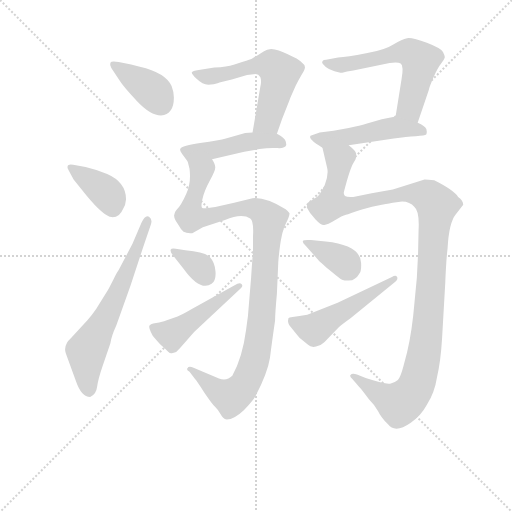
t = 0.00 s
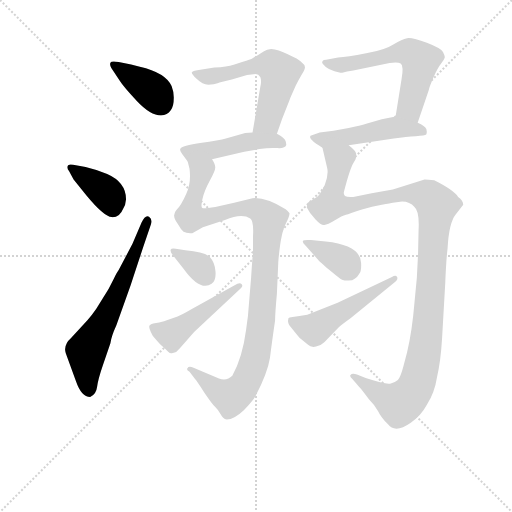
t = 2.00 s
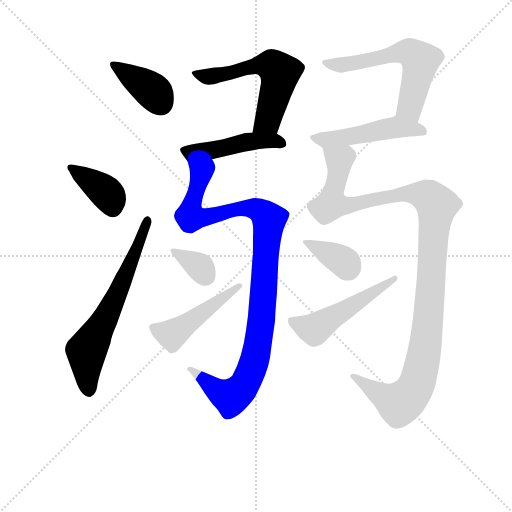
t = 3.99 s
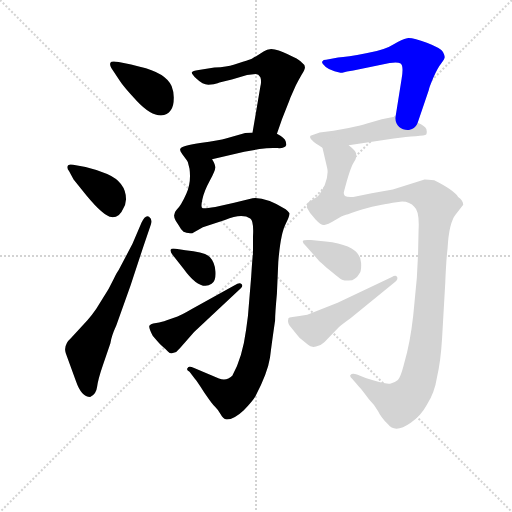
t = 5.98 s
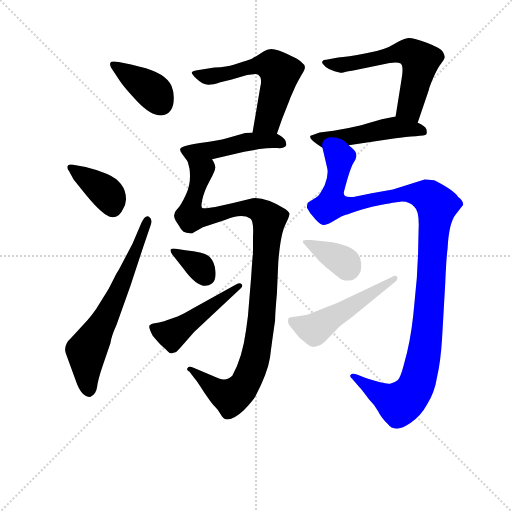
t = 7.98 s
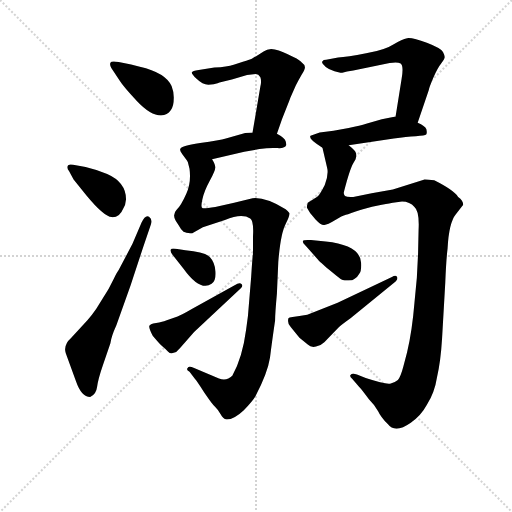
t = 9.97 s

The animated SVG that drew these frames (rendered in a browser with its animation timeline set to each time). Animation: 13 CSS @keyframes rules; one cycle of 9.97 s.

<svg version="1.1" viewBox="0 0 1024 1024" xmlns="http://www.w3.org/2000/svg">
  <g stroke="lightgray" stroke-dasharray="1,1" stroke-width="1" transform="scale(4, 4)">
    <line x1="0" y1="0" x2="256" y2="256"></line>
    <line x1="256" y1="0" x2="0" y2="256"></line>
    <line x1="128" y1="0" x2="128" y2="256"></line>
    <line x1="0" y1="128" x2="256" y2="128"></line>
  </g>
<g transform="scale(0.92, -0.92) translate(60, -900)">
   <style type="text/css">
    @keyframes keyframes0 {
      from {
       stroke: blue;
       stroke-dashoffset: 391;
       stroke-width: 128;
       }
       56% {
       animation-timing-function: step-end;
       stroke: blue;
       stroke-dashoffset: 0;
       stroke-width: 128;
       }
       to {
       stroke: black;
       stroke-width: 1024;
       }
       }
       #make-me-a-hanzi-animation-0 {
         animation: keyframes0 0.568197s both;
         animation-delay: 0.000000s;
         animation-timing-function: linear;
       }
    @keyframes keyframes1 {
      from {
       stroke: blue;
       stroke-dashoffset: 385;
       stroke-width: 128;
       }
       56% {
       animation-timing-function: step-end;
       stroke: blue;
       stroke-dashoffset: 0;
       stroke-width: 128;
       }
       to {
       stroke: black;
       stroke-width: 1024;
       }
       }
       #make-me-a-hanzi-animation-1 {
         animation: keyframes1 0.563314s both;
         animation-delay: 0.568197s;
         animation-timing-function: linear;
       }
    @keyframes keyframes2 {
      from {
       stroke: blue;
       stroke-dashoffset: 657;
       stroke-width: 128;
       }
       68% {
       animation-timing-function: step-end;
       stroke: blue;
       stroke-dashoffset: 0;
       stroke-width: 128;
       }
       to {
       stroke: black;
       stroke-width: 1024;
       }
       }
       #make-me-a-hanzi-animation-2 {
         animation: keyframes2 0.784668s both;
         animation-delay: 1.131510s;
         animation-timing-function: linear;
       }
    @keyframes keyframes3 {
      from {
       stroke: blue;
       stroke-dashoffset: 589;
       stroke-width: 128;
       }
       66% {
       animation-timing-function: step-end;
       stroke: blue;
       stroke-dashoffset: 0;
       stroke-width: 128;
       }
       to {
       stroke: black;
       stroke-width: 1024;
       }
       }
       #make-me-a-hanzi-animation-3 {
         animation: keyframes3 0.729329s both;
         animation-delay: 1.916178s;
         animation-timing-function: linear;
       }
    @keyframes keyframes4 {
      from {
       stroke: blue;
       stroke-dashoffset: 476;
       stroke-width: 128;
       }
       61% {
       animation-timing-function: step-end;
       stroke: blue;
       stroke-dashoffset: 0;
       stroke-width: 128;
       }
       to {
       stroke: black;
       stroke-width: 1024;
       }
       }
       #make-me-a-hanzi-animation-4 {
         animation: keyframes4 0.637370s both;
         animation-delay: 2.645508s;
         animation-timing-function: linear;
       }
    @keyframes keyframes5 {
      from {
       stroke: blue;
       stroke-dashoffset: 1081;
       stroke-width: 128;
       }
       78% {
       animation-timing-function: step-end;
       stroke: blue;
       stroke-dashoffset: 0;
       stroke-width: 128;
       }
       to {
       stroke: black;
       stroke-width: 1024;
       }
       }
       #make-me-a-hanzi-animation-5 {
         animation: keyframes5 1.129720s both;
         animation-delay: 3.282878s;
         animation-timing-function: linear;
       }
    @keyframes keyframes6 {
      from {
       stroke: blue;
       stroke-dashoffset: 347;
       stroke-width: 128;
       }
       53% {
       animation-timing-function: step-end;
       stroke: blue;
       stroke-dashoffset: 0;
       stroke-width: 128;
       }
       to {
       stroke: black;
       stroke-width: 1024;
       }
       }
       #make-me-a-hanzi-animation-6 {
         animation: keyframes6 0.532389s both;
         animation-delay: 4.412598s;
         animation-timing-function: linear;
       }
    @keyframes keyframes7 {
      from {
       stroke: blue;
       stroke-dashoffset: 480;
       stroke-width: 128;
       }
       61% {
       animation-timing-function: step-end;
       stroke: blue;
       stroke-dashoffset: 0;
       stroke-width: 128;
       }
       to {
       stroke: black;
       stroke-width: 1024;
       }
       }
       #make-me-a-hanzi-animation-7 {
         animation: keyframes7 0.640625s both;
         animation-delay: 4.944987s;
         animation-timing-function: linear;
       }
    @keyframes keyframes8 {
      from {
       stroke: blue;
       stroke-dashoffset: 605;
       stroke-width: 128;
       }
       66% {
       animation-timing-function: step-end;
       stroke: blue;
       stroke-dashoffset: 0;
       stroke-width: 128;
       }
       to {
       stroke: black;
       stroke-width: 1024;
       }
       }
       #make-me-a-hanzi-animation-8 {
         animation: keyframes8 0.742350s both;
         animation-delay: 5.585612s;
         animation-timing-function: linear;
       }
    @keyframes keyframes9 {
      from {
       stroke: blue;
       stroke-dashoffset: 499;
       stroke-width: 128;
       }
       62% {
       animation-timing-function: step-end;
       stroke: blue;
       stroke-dashoffset: 0;
       stroke-width: 128;
       }
       to {
       stroke: black;
       stroke-width: 1024;
       }
       }
       #make-me-a-hanzi-animation-9 {
         animation: keyframes9 0.656087s both;
         animation-delay: 6.327962s;
         animation-timing-function: linear;
       }
    @keyframes keyframes10 {
      from {
       stroke: blue;
       stroke-dashoffset: 1193;
       stroke-width: 128;
       }
       80% {
       animation-timing-function: step-end;
       stroke: blue;
       stroke-dashoffset: 0;
       stroke-width: 128;
       }
       to {
       stroke: black;
       stroke-width: 1024;
       }
       }
       #make-me-a-hanzi-animation-10 {
         animation: keyframes10 1.220866s both;
         animation-delay: 6.984049s;
         animation-timing-function: linear;
       }
    @keyframes keyframes11 {
      from {
       stroke: blue;
       stroke-dashoffset: 366;
       stroke-width: 128;
       }
       54% {
       animation-timing-function: step-end;
       stroke: blue;
       stroke-dashoffset: 0;
       stroke-width: 128;
       }
       to {
       stroke: black;
       stroke-width: 1024;
       }
       }
       #make-me-a-hanzi-animation-11 {
         animation: keyframes11 0.547852s both;
         animation-delay: 8.204915s;
         animation-timing-function: linear;
       }
    @keyframes keyframes12 {
      from {
       stroke: blue;
       stroke-dashoffset: 515;
       stroke-width: 128;
       }
       63% {
       animation-timing-function: step-end;
       stroke: blue;
       stroke-dashoffset: 0;
       stroke-width: 128;
       }
       to {
       stroke: black;
       stroke-width: 1024;
       }
       }
       #make-me-a-hanzi-animation-12 {
         animation: keyframes12 0.669108s both;
         animation-delay: 8.752767s;
         animation-timing-function: linear;
       }
</style>
<path d="M 318.0 688.0 Q 318.0 700.0 313.0 713.0 Q 300.0 742.0 244.0 755.0 L 225.0 760.0 L 198.0 765.0 Q 182.0 768.0 180.0 763.5 Q 178.0 759.0 182.0 752.0 L 200.0 725.0 Q 208.0 712.0 237.5 680.5 Q 267.0 649.0 290.0 649.0 Q 318.0 651.0 318.0 688.0 Z" fill="lightgray"></path> 
<path d="M 100.0 510.0 L 128.0 475.0 Q 166.0 429.0 183.0 428.0 Q 200.0 427.0 208.0 447.0 Q 213.0 454.0 214.0 467.0 Q 214.0 504.0 173.0 522.0 Q 151.0 531.0 126.0 537.0 L 99.0 542.0 Q 88.0 544.0 87.0 539.0 Q 85.0 534.0 90.0 528.0 L 100.0 510.0 Z" fill="lightgray"></path> 
<path d="M 228.0 370.0 L 198.0 313.0 Q 194.0 308.0 188.0 295.0 L 176.0 272.0 L 149.0 228.0 Q 141.0 216.0 130.0 204.0 L 95.0 166.0 Q 77.0 150.0 83.0 132.0 L 105.0 72.0 Q 117.0 37.0 136.0 37.0 Q 149.0 42.0 151.0 58.5 Q 153.0 75.0 164.0 107.0 L 180.0 154.0 Q 182.0 169.0 193.0 193.0 L 224.0 280.0 Q 226.0 286.0 251.0 362.0 L 268.0 412.0 Q 272.0 424.0 264.0 429.0 Q 256.0 434.0 248.0 417.0 L 228.0 370.0 Z" fill="lightgray"></path> 
<path d="M 542.0 609.0 L 553.0 641.0 Q 571.0 686.0 571.0 687.0 L 583.0 714.0 Q 589.0 726.0 596.0 738.0 Q 603.0 749.0 603.0 754.0 Q 603.0 759.0 596.0 764.0 Q 587.0 774.0 546.0 790.0 Q 526.0 798.0 513.0 788.0 L 496.0 777.0 Q 495.0 777.0 490.0 774.0 Q 484.0 770.0 468.0 766.0 L 448.0 759.0 Q 434.0 754.0 406.0 753.0 L 372.0 748.0 Q 358.0 746.0 357.0 743.0 Q 356.0 739.0 368.0 728.0 Q 380.0 716.0 393.0 716.0 Q 406.0 716.0 413.0 719.0 Q 419.0 721.0 444.0 727.0 L 477.0 737.0 L 496.0 739.0 Q 502.0 739.0 506.0 732.0 Q 509.0 724.0 506.0 712.0 L 489.0 612.0 C 484.0 582.0 532.0 581.0 542.0 609.0 Z" fill="lightgray"></path> 
<path d="M 401.0 554.0 L 471.0 570.0 L 504.0 576.0 Q 525.0 579.0 543.0 578.0 Q 560.0 577.0 562.0 584.0 Q 563.0 585.0 561.0 593.0 Q 559.0 600.0 542.0 609.0 L 489.0 612.0 L 473.0 611.0 L 431.0 599.0 Q 418.0 595.0 375.0 589.0 Q 332.0 582.0 332.0 576.0 Q 330.0 574.0 336.0 565.0 L 348.0 549.0 C 353.0 543.0 372.0 547.0 401.0 554.0 Z" fill="lightgray"></path> 
<path d="M 362.0 100.0 Q 350.0 105.0 348.0 100.0 Q 344.0 96.0 352.0 92.0 L 364.0 76.0 Q 367.0 73.0 384.0 47.0 Q 401.0 22.0 408.0 15.0 Q 415.0 8.0 420.0 -1.0 Q 424.0 -10.0 433.0 -12.0 Q 449.0 -12.0 470.0 8.0 Q 490.0 29.0 495.0 38.0 Q 522.0 90.0 527.0 123.0 Q 531.0 155.0 538.0 203.0 Q 538.0 218.0 542.0 262.0 L 545.0 331.0 Q 550.0 392.0 561.0 413.0 Q 571.0 433.0 569.0 437.0 Q 567.0 440.0 561.0 445.0 Q 517.0 472.0 489.0 469.0 L 449.0 459.0 L 408.0 450.0 Q 381.0 446.0 380.0 448.0 Q 376.0 449.0 380.0 467.0 Q 384.0 485.0 396.0 507.0 Q 408.0 529.0 408.0 536.0 Q 408.0 543.0 401.0 554.0 C 395.0 583.0 342.0 578.0 348.0 549.0 L 352.0 533.0 Q 356.0 503.0 345.0 479.0 Q 334.0 454.0 324.0 444.0 Q 314.0 434.0 322.0 420.0 L 328.0 411.0 Q 334.0 400.0 339.0 396.0 Q 346.0 392.0 358.0 393.0 L 381.0 406.0 L 429.0 422.0 Q 466.0 437.0 484.0 425.0 Q 492.0 420.0 490.0 386.0 L 490.0 348.0 Q 489.0 345.0 486.0 298.0 L 479.0 213.0 L 475.0 183.0 Q 467.0 122.0 445.0 83.0 Q 433.0 71.0 416.0 77.0 L 362.0 100.0 Z" fill="lightgray"></path> 
<path d="M 339.0 316.0 Q 375.0 266.0 400.0 283.0 Q 410.0 290.0 408.5 310.0 Q 407.0 330.0 396.5 341.0 Q 386.0 352.0 343.0 356.0 L 322.0 359.0 Q 313.0 361.0 311.0 357.0 Q 310.0 353.0 315.0 346.0 L 339.0 316.0 Z" fill="lightgray"></path> 
<path d="M 463.0 273.0 Q 469.0 278.0 465.5 282.0 Q 462.0 286.0 456.0 283.0 L 357.0 228.0 Q 333.0 214.0 326.0 212.0 L 301.0 203.0 Q 300.0 202.0 286.0 199.0 L 273.0 197.0 Q 268.0 196.0 265.0 192.5 Q 262.0 189.0 272.0 170.0 Q 287.0 152.0 293.5 146.5 Q 300.0 141.0 305.0 136.0 Q 310.0 131.0 313.5 132.0 Q 317.0 133.0 323.0 135.0 L 332.0 144.0 L 362.0 178.0 L 463.0 273.0 Z" fill="lightgray"></path> 
<path d="M 848.0 633.0 L 872.0 704.0 Q 873.0 710.0 882.0 731.0 Q 891.0 752.0 899.0 762.0 Q 907.0 772.0 907.0 776.0 Q 907.0 779.0 903.0 787.0 Q 899.0 795.0 868.0 807.0 Q 836.0 819.0 825.0 817.0 Q 814.0 815.0 796.0 804.0 Q 778.0 792.0 736.0 784.0 Q 694.0 776.0 675.0 775.0 L 649.0 770.0 Q 643.0 770.0 641.0 767.0 Q 639.0 764.0 642.0 761.0 Q 652.0 747.0 680.0 742.0 L 684.0 742.0 Q 693.0 745.0 708.0 747.0 L 787.0 763.0 Q 804.0 766.0 811.0 762.0 Q 818.0 757.0 813.0 728.0 L 800.0 647.0 C 795.0 617.0 838.0 605.0 848.0 633.0 Z" fill="lightgray"></path> 
<path d="M 698.0 584.0 L 796.0 599.0 Q 824.0 603.0 844.0 604.0 Q 864.0 605.0 867.0 608.0 Q 869.0 611.0 867.0 619.0 Q 864.0 626.0 848.0 633.0 L 800.0 647.0 L 770.0 641.0 L 736.0 631.0 Q 724.0 627.0 698.0 622.0 L 665.0 616.0 L 635.0 612.0 L 615.0 605.0 Q 609.0 598.0 641.0 579.0 C 646.0 576.0 668.0 579.0 698.0 584.0 Z" fill="lightgray"></path> 
<path d="M 814.0 462.0 Q 831.0 462.0 841.0 450.0 Q 852.0 441.0 850.0 401.0 L 849.0 356.0 Q 848.0 302.0 841.0 242.0 Q 836.0 181.0 825.0 134.0 L 817.0 104.0 Q 811.0 81.0 805.0 74.0 Q 798.0 68.0 788.0 66.0 Q 778.0 64.0 735.0 78.0 L 716.0 86.0 Q 705.0 89.0 702.0 85.0 Q 699.0 82.0 706.0 76.0 L 720.0 60.0 Q 727.0 53.0 742.0 32.0 Q 755.0 19.0 762.0 6.0 Q 768.0 -7.0 783.0 -22.0 Q 799.0 -43.0 833.0 -19.0 Q 855.0 -4.0 868.0 20.0 Q 885.0 47.0 890.0 80.0 Q 898.0 114.0 901.0 164.0 L 908.0 286.0 Q 910.0 336.0 913.0 360.0 Q 916.0 416.0 931.0 434.0 L 947.0 455.0 Q 947.0 464.0 936.0 472.0 Q 926.0 487.0 884.0 508.0 Q 870.0 510.0 863.0 510.0 L 794.0 488.0 L 748.0 480.0 L 708.0 472.0 Q 695.0 471.0 690.0 474.0 Q 686.0 478.0 688.0 484.0 Q 700.0 531.0 708.0 545.0 L 713.0 554.0 Q 715.0 560.0 714.0 567.0 Q 712.0 573.0 698.0 584.0 C 681.0 609.0 634.0 608.0 641.0 579.0 L 651.0 536.0 Q 655.0 521.0 646.0 498.0 Q 634.0 474.0 628.0 471.0 L 609.0 459.0 Q 607.0 451.0 607.0 449.0 Q 613.0 436.0 626.0 423.0 Q 638.0 410.0 645.0 411.0 Q 652.0 411.0 668.0 421.0 Q 684.0 431.0 692.0 433.0 Q 699.0 435.0 725.0 444.0 Q 750.0 452.0 770.0 455.0 Q 790.0 458.0 794.0 459.0 L 814.0 462.0 Z" fill="lightgray"></path> 
<path d="M 616.0 378.0 Q 600.0 379.0 598.5 376.0 Q 597.0 373.0 605.0 365.0 L 631.0 336.0 Q 633.0 333.0 636.0 330.5 Q 639.0 328.0 643.5 324.0 Q 648.0 320.0 663.5 307.0 Q 679.0 294.0 683.5 292.0 Q 688.0 290.0 697.5 290.0 Q 707.0 290.0 711.0 294.0 Q 716.0 296.0 721.0 305.0 Q 726.0 310.0 725.0 329.0 Q 723.0 367.0 648.0 375.0 L 616.0 378.0 Z" fill="lightgray"></path> 
<path d="M 800.0 288.0 Q 806.0 294.0 803.0 298.5 Q 800.0 303.0 792.0 298.0 L 674.0 242.0 L 608.0 216.0 Q 596.0 214.0 591.0 213.0 L 576.0 211.0 Q 568.0 210.0 567.0 208.0 Q 564.0 197.0 572.0 189.0 L 591.0 166.0 L 609.0 151.0 Q 616.0 144.0 627.0 146.5 Q 638.0 149.0 645.0 156.0 L 676.0 188.0 Q 681.0 193.0 702.0 208.0 L 800.0 288.0 Z" fill="lightgray"></path> 
      <clipPath id="make-me-a-hanzi-clip-0">
      <path d="M 318.0 688.0 Q 318.0 700.0 313.0 713.0 Q 300.0 742.0 244.0 755.0 L 225.0 760.0 L 198.0 765.0 Q 182.0 768.0 180.0 763.5 Q 178.0 759.0 182.0 752.0 L 200.0 725.0 Q 208.0 712.0 237.5 680.5 Q 267.0 649.0 290.0 649.0 Q 318.0 651.0 318.0 688.0 Z" fill="lightgray"></path>
      </clipPath>
      <path clip-path="url(#make-me-a-hanzi-clip-0)" d="M 186.0 759.0 L 272.0 702.0 L 290.0 676.0 " fill="none" id="make-me-a-hanzi-animation-0" stroke-dasharray="263 526" stroke-linecap="round"></path>

      <clipPath id="make-me-a-hanzi-clip-1">
      <path d="M 100.0 510.0 L 128.0 475.0 Q 166.0 429.0 183.0 428.0 Q 200.0 427.0 208.0 447.0 Q 213.0 454.0 214.0 467.0 Q 214.0 504.0 173.0 522.0 Q 151.0 531.0 126.0 537.0 L 99.0 542.0 Q 88.0 544.0 87.0 539.0 Q 85.0 534.0 90.0 528.0 L 100.0 510.0 Z" fill="lightgray"></path>
      </clipPath>
      <path clip-path="url(#make-me-a-hanzi-clip-1)" d="M 94.0 535.0 L 171.0 482.0 L 185.0 449.0 " fill="none" id="make-me-a-hanzi-animation-1" stroke-dasharray="257 514" stroke-linecap="round"></path>

      <clipPath id="make-me-a-hanzi-clip-2">
      <path d="M 228.0 370.0 L 198.0 313.0 Q 194.0 308.0 188.0 295.0 L 176.0 272.0 L 149.0 228.0 Q 141.0 216.0 130.0 204.0 L 95.0 166.0 Q 77.0 150.0 83.0 132.0 L 105.0 72.0 Q 117.0 37.0 136.0 37.0 Q 149.0 42.0 151.0 58.5 Q 153.0 75.0 164.0 107.0 L 180.0 154.0 Q 182.0 169.0 193.0 193.0 L 224.0 280.0 Q 226.0 286.0 251.0 362.0 L 268.0 412.0 Q 272.0 424.0 264.0 429.0 Q 256.0 434.0 248.0 417.0 L 228.0 370.0 Z" fill="lightgray"></path>
      </clipPath>
      <path clip-path="url(#make-me-a-hanzi-clip-2)" d="M 134.0 50.0 L 128.0 137.0 L 184.0 237.0 L 237.0 354.0 L 260.0 421.0 " fill="none" id="make-me-a-hanzi-animation-2" stroke-dasharray="529 1058" stroke-linecap="round"></path>

      <clipPath id="make-me-a-hanzi-clip-3">
      <path d="M 542.0 609.0 L 553.0 641.0 Q 571.0 686.0 571.0 687.0 L 583.0 714.0 Q 589.0 726.0 596.0 738.0 Q 603.0 749.0 603.0 754.0 Q 603.0 759.0 596.0 764.0 Q 587.0 774.0 546.0 790.0 Q 526.0 798.0 513.0 788.0 L 496.0 777.0 Q 495.0 777.0 490.0 774.0 Q 484.0 770.0 468.0 766.0 L 448.0 759.0 Q 434.0 754.0 406.0 753.0 L 372.0 748.0 Q 358.0 746.0 357.0 743.0 Q 356.0 739.0 368.0 728.0 Q 380.0 716.0 393.0 716.0 Q 406.0 716.0 413.0 719.0 Q 419.0 721.0 444.0 727.0 L 477.0 737.0 L 496.0 739.0 Q 502.0 739.0 506.0 732.0 Q 509.0 724.0 506.0 712.0 L 489.0 612.0 C 484.0 582.0 532.0 581.0 542.0 609.0 Z" fill="lightgray"></path>
      </clipPath>
      <path clip-path="url(#make-me-a-hanzi-clip-3)" d="M 365.0 743.0 L 398.0 733.0 L 502.0 758.0 L 531.0 757.0 L 541.0 751.0 L 548.0 740.0 L 546.0 723.0 L 522.0 638.0 L 496.0 618.0 " fill="none" id="make-me-a-hanzi-animation-3" stroke-dasharray="461 922" stroke-linecap="round"></path>

      <clipPath id="make-me-a-hanzi-clip-4">
      <path d="M 401.0 554.0 L 471.0 570.0 L 504.0 576.0 Q 525.0 579.0 543.0 578.0 Q 560.0 577.0 562.0 584.0 Q 563.0 585.0 561.0 593.0 Q 559.0 600.0 542.0 609.0 L 489.0 612.0 L 473.0 611.0 L 431.0 599.0 Q 418.0 595.0 375.0 589.0 Q 332.0 582.0 332.0 576.0 Q 330.0 574.0 336.0 565.0 L 348.0 549.0 C 353.0 543.0 372.0 547.0 401.0 554.0 Z" fill="lightgray"></path>
      </clipPath>
      <path clip-path="url(#make-me-a-hanzi-clip-4)" d="M 339.0 572.0 L 356.0 567.0 L 393.0 572.0 L 478.0 592.0 L 535.0 594.0 L 554.0 587.0 " fill="none" id="make-me-a-hanzi-animation-4" stroke-dasharray="348 696" stroke-linecap="round"></path>

      <clipPath id="make-me-a-hanzi-clip-5">
      <path d="M 362.0 100.0 Q 350.0 105.0 348.0 100.0 Q 344.0 96.0 352.0 92.0 L 364.0 76.0 Q 367.0 73.0 384.0 47.0 Q 401.0 22.0 408.0 15.0 Q 415.0 8.0 420.0 -1.0 Q 424.0 -10.0 433.0 -12.0 Q 449.0 -12.0 470.0 8.0 Q 490.0 29.0 495.0 38.0 Q 522.0 90.0 527.0 123.0 Q 531.0 155.0 538.0 203.0 Q 538.0 218.0 542.0 262.0 L 545.0 331.0 Q 550.0 392.0 561.0 413.0 Q 571.0 433.0 569.0 437.0 Q 567.0 440.0 561.0 445.0 Q 517.0 472.0 489.0 469.0 L 449.0 459.0 L 408.0 450.0 Q 381.0 446.0 380.0 448.0 Q 376.0 449.0 380.0 467.0 Q 384.0 485.0 396.0 507.0 Q 408.0 529.0 408.0 536.0 Q 408.0 543.0 401.0 554.0 C 395.0 583.0 342.0 578.0 348.0 549.0 L 352.0 533.0 Q 356.0 503.0 345.0 479.0 Q 334.0 454.0 324.0 444.0 Q 314.0 434.0 322.0 420.0 L 328.0 411.0 Q 334.0 400.0 339.0 396.0 Q 346.0 392.0 358.0 393.0 L 381.0 406.0 L 429.0 422.0 Q 466.0 437.0 484.0 425.0 Q 492.0 420.0 490.0 386.0 L 490.0 348.0 Q 489.0 345.0 486.0 298.0 L 479.0 213.0 L 475.0 183.0 Q 467.0 122.0 445.0 83.0 Q 433.0 71.0 416.0 77.0 L 362.0 100.0 Z" fill="lightgray"></path>
      </clipPath>
      <path clip-path="url(#make-me-a-hanzi-clip-5)" d="M 355.0 546.0 L 378.0 526.0 L 355.0 446.0 L 355.0 428.0 L 393.0 429.0 L 473.0 448.0 L 503.0 443.0 L 525.0 423.0 L 508.0 199.0 L 495.0 123.0 L 477.0 74.0 L 464.0 54.0 L 441.0 37.0 L 408.0 53.0 L 355.0 99.0 " fill="none" id="make-me-a-hanzi-animation-5" stroke-dasharray="953 1906" stroke-linecap="round"></path>

      <clipPath id="make-me-a-hanzi-clip-6">
      <path d="M 339.0 316.0 Q 375.0 266.0 400.0 283.0 Q 410.0 290.0 408.5 310.0 Q 407.0 330.0 396.5 341.0 Q 386.0 352.0 343.0 356.0 L 322.0 359.0 Q 313.0 361.0 311.0 357.0 Q 310.0 353.0 315.0 346.0 L 339.0 316.0 Z" fill="lightgray"></path>
      </clipPath>
      <path clip-path="url(#make-me-a-hanzi-clip-6)" d="M 317.0 353.0 L 373.0 321.0 L 388.0 299.0 " fill="none" id="make-me-a-hanzi-animation-6" stroke-dasharray="219 438" stroke-linecap="round"></path>

      <clipPath id="make-me-a-hanzi-clip-7">
      <path d="M 463.0 273.0 Q 469.0 278.0 465.5 282.0 Q 462.0 286.0 456.0 283.0 L 357.0 228.0 Q 333.0 214.0 326.0 212.0 L 301.0 203.0 Q 300.0 202.0 286.0 199.0 L 273.0 197.0 Q 268.0 196.0 265.0 192.5 Q 262.0 189.0 272.0 170.0 Q 287.0 152.0 293.5 146.5 Q 300.0 141.0 305.0 136.0 Q 310.0 131.0 313.5 132.0 Q 317.0 133.0 323.0 135.0 L 332.0 144.0 L 362.0 178.0 L 463.0 273.0 Z" fill="lightgray"></path>
      </clipPath>
      <path clip-path="url(#make-me-a-hanzi-clip-7)" d="M 272.0 189.0 L 295.0 177.0 L 318.0 176.0 L 460.0 279.0 " fill="none" id="make-me-a-hanzi-animation-7" stroke-dasharray="352 704" stroke-linecap="round"></path>

      <clipPath id="make-me-a-hanzi-clip-8">
      <path d="M 848.0 633.0 L 872.0 704.0 Q 873.0 710.0 882.0 731.0 Q 891.0 752.0 899.0 762.0 Q 907.0 772.0 907.0 776.0 Q 907.0 779.0 903.0 787.0 Q 899.0 795.0 868.0 807.0 Q 836.0 819.0 825.0 817.0 Q 814.0 815.0 796.0 804.0 Q 778.0 792.0 736.0 784.0 Q 694.0 776.0 675.0 775.0 L 649.0 770.0 Q 643.0 770.0 641.0 767.0 Q 639.0 764.0 642.0 761.0 Q 652.0 747.0 680.0 742.0 L 684.0 742.0 Q 693.0 745.0 708.0 747.0 L 787.0 763.0 Q 804.0 766.0 811.0 762.0 Q 818.0 757.0 813.0 728.0 L 800.0 647.0 C 795.0 617.0 838.0 605.0 848.0 633.0 Z" fill="lightgray"></path>
      </clipPath>
      <path clip-path="url(#make-me-a-hanzi-clip-8)" d="M 646.0 765.0 L 685.0 759.0 L 816.0 787.0 L 834.0 784.0 L 854.0 768.0 L 831.0 667.0 L 844.0 642.0 " fill="none" id="make-me-a-hanzi-animation-8" stroke-dasharray="477 954" stroke-linecap="round"></path>

      <clipPath id="make-me-a-hanzi-clip-9">
      <path d="M 698.0 584.0 L 796.0 599.0 Q 824.0 603.0 844.0 604.0 Q 864.0 605.0 867.0 608.0 Q 869.0 611.0 867.0 619.0 Q 864.0 626.0 848.0 633.0 L 800.0 647.0 L 770.0 641.0 L 736.0 631.0 Q 724.0 627.0 698.0 622.0 L 665.0 616.0 L 635.0 612.0 L 615.0 605.0 Q 609.0 598.0 641.0 579.0 C 646.0 576.0 668.0 579.0 698.0 584.0 Z" fill="lightgray"></path>
      </clipPath>
      <path clip-path="url(#make-me-a-hanzi-clip-9)" d="M 622.0 602.0 L 640.0 596.0 L 702.0 603.0 L 797.0 623.0 L 861.0 613.0 " fill="none" id="make-me-a-hanzi-animation-9" stroke-dasharray="371 742" stroke-linecap="round"></path>

      <clipPath id="make-me-a-hanzi-clip-10">
      <path d="M 814.0 462.0 Q 831.0 462.0 841.0 450.0 Q 852.0 441.0 850.0 401.0 L 849.0 356.0 Q 848.0 302.0 841.0 242.0 Q 836.0 181.0 825.0 134.0 L 817.0 104.0 Q 811.0 81.0 805.0 74.0 Q 798.0 68.0 788.0 66.0 Q 778.0 64.0 735.0 78.0 L 716.0 86.0 Q 705.0 89.0 702.0 85.0 Q 699.0 82.0 706.0 76.0 L 720.0 60.0 Q 727.0 53.0 742.0 32.0 Q 755.0 19.0 762.0 6.0 Q 768.0 -7.0 783.0 -22.0 Q 799.0 -43.0 833.0 -19.0 Q 855.0 -4.0 868.0 20.0 Q 885.0 47.0 890.0 80.0 Q 898.0 114.0 901.0 164.0 L 908.0 286.0 Q 910.0 336.0 913.0 360.0 Q 916.0 416.0 931.0 434.0 L 947.0 455.0 Q 947.0 464.0 936.0 472.0 Q 926.0 487.0 884.0 508.0 Q 870.0 510.0 863.0 510.0 L 794.0 488.0 L 748.0 480.0 L 708.0 472.0 Q 695.0 471.0 690.0 474.0 Q 686.0 478.0 688.0 484.0 Q 700.0 531.0 708.0 545.0 L 713.0 554.0 Q 715.0 560.0 714.0 567.0 Q 712.0 573.0 698.0 584.0 C 681.0 609.0 634.0 608.0 641.0 579.0 L 651.0 536.0 Q 655.0 521.0 646.0 498.0 Q 634.0 474.0 628.0 471.0 L 609.0 459.0 Q 607.0 451.0 607.0 449.0 Q 613.0 436.0 626.0 423.0 Q 638.0 410.0 645.0 411.0 Q 652.0 411.0 668.0 421.0 Q 684.0 431.0 692.0 433.0 Q 699.0 435.0 725.0 444.0 Q 750.0 452.0 770.0 455.0 Q 790.0 458.0 794.0 459.0 L 814.0 462.0 Z" fill="lightgray"></path>
      </clipPath>
      <path clip-path="url(#make-me-a-hanzi-clip-10)" d="M 649.0 573.0 L 677.0 550.0 L 678.0 543.0 L 661.0 456.0 L 712.0 455.0 L 835.0 480.0 L 866.0 475.0 L 889.0 451.0 L 868.0 174.0 L 847.0 68.0 L 827.0 36.0 L 808.0 22.0 L 754.0 50.0 L 709.0 83.0 " fill="none" id="make-me-a-hanzi-animation-10" stroke-dasharray="1065 2130" stroke-linecap="round"></path>

      <clipPath id="make-me-a-hanzi-clip-11">
      <path d="M 616.0 378.0 Q 600.0 379.0 598.5 376.0 Q 597.0 373.0 605.0 365.0 L 631.0 336.0 Q 633.0 333.0 636.0 330.5 Q 639.0 328.0 643.5 324.0 Q 648.0 320.0 663.5 307.0 Q 679.0 294.0 683.5 292.0 Q 688.0 290.0 697.5 290.0 Q 707.0 290.0 711.0 294.0 Q 716.0 296.0 721.0 305.0 Q 726.0 310.0 725.0 329.0 Q 723.0 367.0 648.0 375.0 L 616.0 378.0 Z" fill="lightgray"></path>
      </clipPath>
      <path clip-path="url(#make-me-a-hanzi-clip-11)" d="M 603.0 371.0 L 684.0 334.0 L 694.0 316.0 " fill="none" id="make-me-a-hanzi-animation-11" stroke-dasharray="238 476" stroke-linecap="round"></path>

      <clipPath id="make-me-a-hanzi-clip-12">
      <path d="M 800.0 288.0 Q 806.0 294.0 803.0 298.5 Q 800.0 303.0 792.0 298.0 L 674.0 242.0 L 608.0 216.0 Q 596.0 214.0 591.0 213.0 L 576.0 211.0 Q 568.0 210.0 567.0 208.0 Q 564.0 197.0 572.0 189.0 L 591.0 166.0 L 609.0 151.0 Q 616.0 144.0 627.0 146.5 Q 638.0 149.0 645.0 156.0 L 676.0 188.0 Q 681.0 193.0 702.0 208.0 L 800.0 288.0 Z" fill="lightgray"></path>
      </clipPath>
      <path clip-path="url(#make-me-a-hanzi-clip-12)" d="M 574.0 203.0 L 624.0 184.0 L 798.0 294.0 " fill="none" id="make-me-a-hanzi-animation-12" stroke-dasharray="387 774" stroke-linecap="round"></path>

</g>
</svg>
